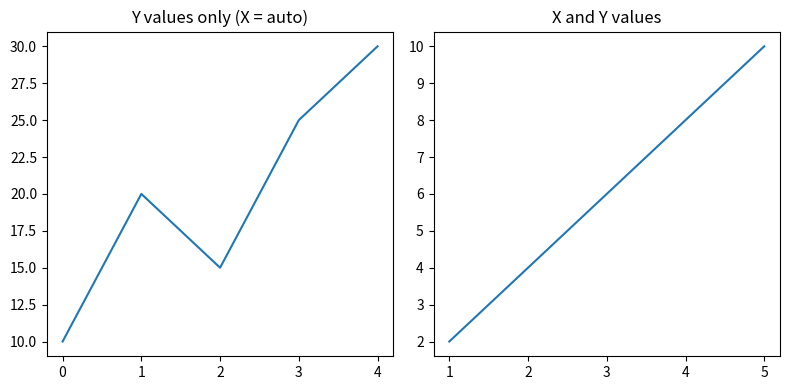
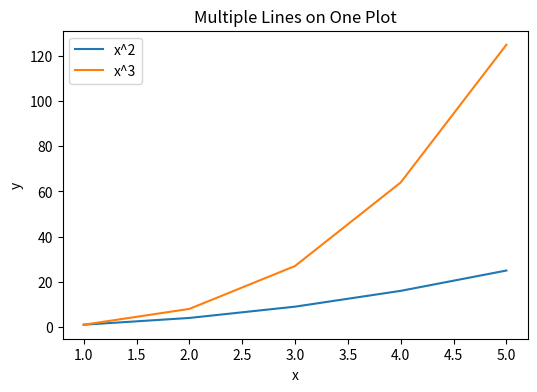
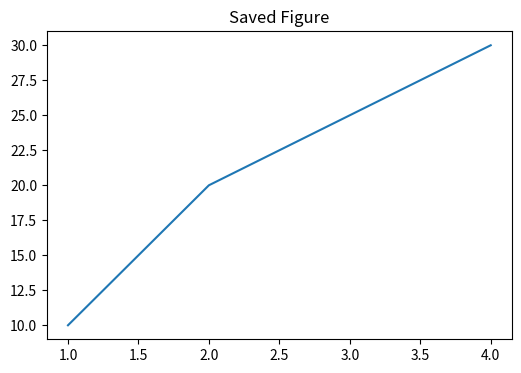
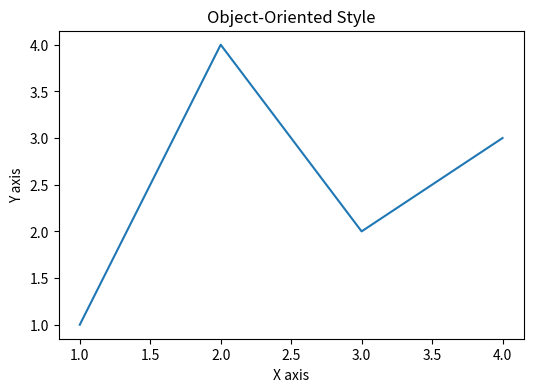

Python code for these plots, in order:
# -------------------------------------------------
# File Name: 01_pyplot_intro.py
# Author: Florentino Báez
# Date: Matplotlib
# Description: Pyplot Introduction.
#              Basics of importing matplotlib, creating simple
#              plots, multiple lines, saving figures, and the
#              object-oriented vs pyplot interface.
# -------------------------------------------------
"""
Matplotlib - 01: Pyplot Introduction
=====================================
Description: Matplotlib is the most popular Python plotting library.
             pyplot is its module for creating figures and plots.
             This file covers the basics: importing, creating simple
             plots, and understanding the figure/axes structure.
"""

import matplotlib.pyplot as plt  # "plt" is the standard alias for matplotlib.pyplot

# =========================================================================
# Basic plot with plt.plot()
# =========================================================================

# If you provide a single list, it becomes the Y values (X = 0, 1, 2...)
plt.figure(figsize=(8, 4))  # Create a new figure; figsize=(width, height) in inches

plt.subplot(1, 2, 1)  # Select subplot: (rows, cols, index) — index starts at 1
plt.plot([10, 20, 15, 25, 30])
plt.title("Y values only (X = auto)")

# If you provide two lists, first is X, second is Y
plt.subplot(1, 2, 2)
x = [1, 2, 3, 4, 5]
y = [2, 4, 6, 8, 10]
plt.plot(x, y)
plt.title("X and Y values")

plt.tight_layout()  # Automatically adjust spacing to prevent overlapping
plt.show()  # Render and display the figure window

# =========================================================================
# Multiple plots on the same figure
# =========================================================================

x = [1, 2, 3, 4, 5]
y1 = [1, 4, 9, 16, 25]   # x squared
y2 = [1, 8, 27, 64, 125]  # x cubed

plt.figure(figsize=(6, 4))
# Each plot() call adds a new line to the same axes
plt.plot(x, y1, label="x^2")
plt.plot(x, y2, label="x^3")
plt.xlabel("x")
plt.ylabel("y")
plt.title("Multiple Lines on One Plot")
plt.legend()  # Display legend using the 'label' parameter from each plot()
plt.show()

# =========================================================================
# Saving a figure to a file
# =========================================================================

plt.figure(figsize=(6, 4))
plt.plot([1, 2, 3, 4], [10, 20, 25, 30])
plt.title("Saved Figure")
# plt.savefig("my_plot.png", dpi=150, bbox_inches="tight")
# Supported formats: png, jpg, svg, pdf
print("To save: plt.savefig('filename.png', dpi=150)")

plt.show()

# =========================================================================
# Figure and Axes (Object-Oriented approach)
# =========================================================================

# Method 1: pyplot interface (simple, used above)
# plt.plot(), plt.title(), plt.show()

# Method 2: Object-oriented (more control)
fig, ax = plt.subplots(figsize=(6, 4))  # subplots() returns a Figure and Axes object for OOP control
ax.plot([1, 2, 3, 4], [1, 4, 2, 3])
ax.set_title("Object-Oriented Style")
ax.set_xlabel("X axis")
ax.set_ylabel("Y axis")
plt.show()

# --- Quick reference of the most common pyplot functions ---
print("\n--- Summary ---")
print("import matplotlib.pyplot as plt  -> Import the module")
print("plt.plot(x, y)                   -> Create a line plot")
print("plt.title('Title')               -> Set the title")
print("plt.xlabel('X') / plt.ylabel('Y')-> Set axis labels")
print("plt.legend()                     -> Show legend")
print("plt.show()                       -> Display the plot")
print("plt.savefig('file.png')          -> Save to file")
